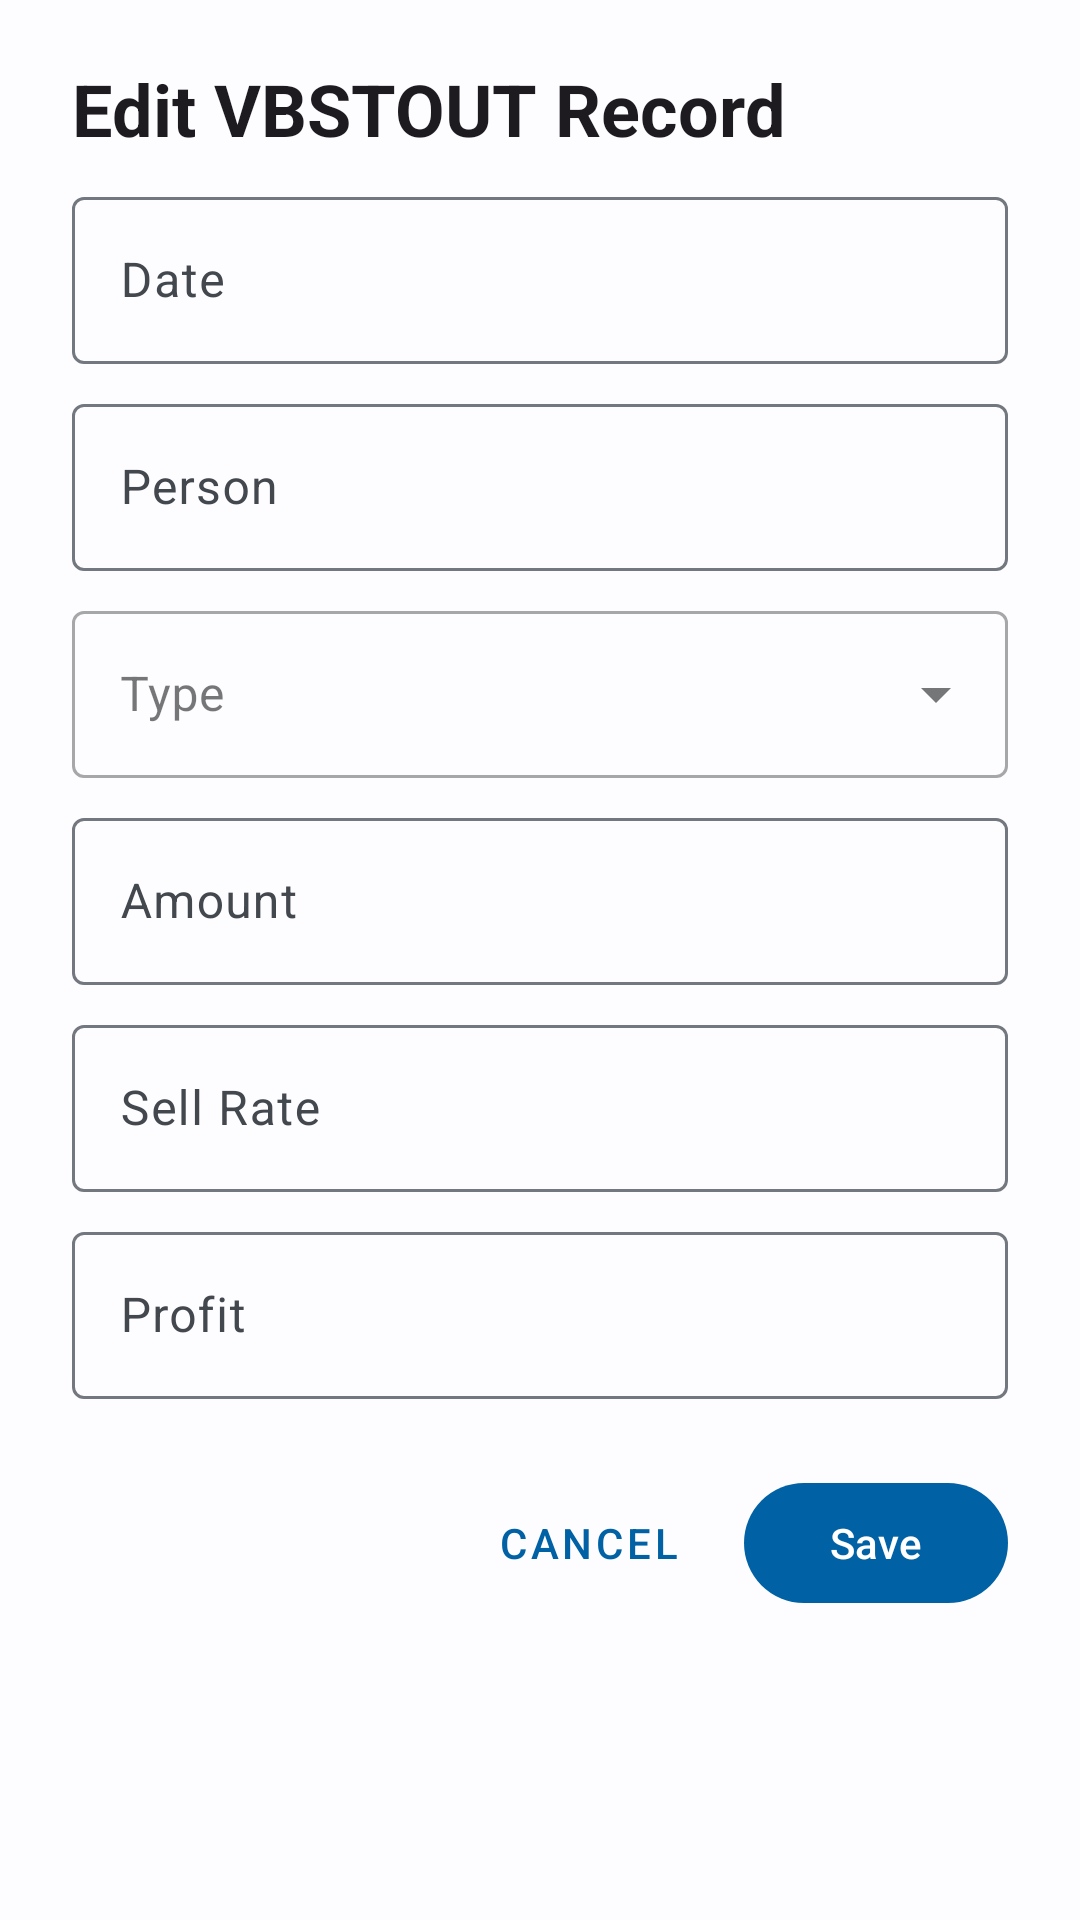

Android layout source for this screen:
<!-- AndroidManifest.xml: application theme Base.Theme.DBST -->
<!-- res/layout/dialog_edit_vbstout.xml -->
<?xml version="1.0" encoding="utf-8"?>
<androidx.constraintlayout.widget.ConstraintLayout xmlns:android="http://schemas.android.com/apk/res/android"
    xmlns:app="http://schemas.android.com/apk/res-auto"
    android:layout_width="match_parent"
    android:layout_height="wrap_content"
    android:paddingHorizontal="24dp"
    android:paddingVertical="20dp">

    <com.google.android.material.textview.MaterialTextView
        android:id="@+id/dialog_title"
        android:layout_width="match_parent"
        android:layout_height="wrap_content"
        android:text="Edit VBSTOUT Record"
        android:textAppearance="?attr/textAppearanceHeadlineSmall"
        android:textStyle="bold"
        android:layout_marginBottom="16dp"
        app:layout_constraintTop_toTopOf="parent"
        app:layout_constraintStart_toStartOf="parent"
        app:layout_constraintEnd_toEndOf="parent" />

    
    <com.google.android.material.textfield.TextInputLayout
        android:id="@+id/date_layout"
        android:layout_width="match_parent"
        android:layout_height="wrap_content"
        android:hint="Date"
        android:layout_marginTop="8dp"
        app:layout_constraintTop_toBottomOf="@id/dialog_title"
        app:layout_constraintStart_toStartOf="parent"
        app:layout_constraintEnd_toEndOf="parent">
        <com.google.android.material.textfield.TextInputEditText
            android:id="@+id/date_input"
            android:layout_width="match_parent"
            android:layout_height="wrap_content"
            android:selectAllOnFocus="true"
            android:imeOptions="actionNext"/>
    </com.google.android.material.textfield.TextInputLayout>

    
    <com.google.android.material.textfield.TextInputLayout
        android:id="@+id/person_layout"
        android:layout_width="match_parent"
        android:layout_height="wrap_content"
        android:hint="Person"
        android:layout_marginTop="8dp"
        app:layout_constraintTop_toBottomOf="@id/date_layout"
        app:layout_constraintStart_toStartOf="parent"
        app:layout_constraintEnd_toEndOf="parent">
        <com.google.android.material.textfield.TextInputEditText
            android:id="@+id/person_input"
            android:layout_width="match_parent"
            android:layout_height="wrap_content"
            android:selectAllOnFocus="true"
            android:imeOptions="actionNext"
            android:inputType="textCapSentences"/>
    </com.google.android.material.textfield.TextInputLayout>

    
    <com.google.android.material.textfield.TextInputLayout
        android:id="@+id/type_layout"
        android:layout_width="match_parent"
        android:layout_height="wrap_content"
        android:hint="Type"
        style="@style/Widget.MaterialComponents.TextInputLayout.OutlinedBox.ExposedDropdownMenu"
        android:layout_marginTop="8dp"
        app:layout_constraintTop_toBottomOf="@id/person_layout"
        app:layout_constraintStart_toStartOf="parent"
        app:layout_constraintEnd_toEndOf="parent">
        <com.google.android.material.textfield.MaterialAutoCompleteTextView
            android:id="@+id/type_dropdown"
            android:layout_width="match_parent"
            android:layout_height="wrap_content"
            android:contentDescription="@null"
            android:importantForAccessibility="no"
            android:inputType="none"
            android:focusable="true"
            android:clickable="true" />
    </com.google.android.material.textfield.TextInputLayout>

    
    <com.google.android.material.textfield.TextInputLayout
        android:id="@+id/amount_layout"
        android:layout_width="match_parent"
        android:layout_height="wrap_content"
        android:hint="@string/amount_hint"
        android:layout_marginTop="8dp"
        app:layout_constraintTop_toBottomOf="@id/type_layout"
        app:layout_constraintStart_toStartOf="parent"
        app:layout_constraintEnd_toEndOf="parent">
        <com.google.android.material.textfield.TextInputEditText
            android:id="@+id/amount_input"
            android:layout_width="match_parent"
            android:layout_height="wrap_content"
            android:inputType="numberDecimal"
            android:selectAllOnFocus="true"
            android:imeOptions="actionNext"/>
    </com.google.android.material.textfield.TextInputLayout>

    
    <com.google.android.material.textfield.TextInputLayout
        android:id="@+id/sellrate_layout"
        android:layout_width="match_parent"
        android:layout_height="wrap_content"
        android:hint="Sell Rate"
        android:layout_marginTop="8dp"
        app:layout_constraintTop_toBottomOf="@id/amount_layout"
        app:layout_constraintStart_toStartOf="parent"
        app:layout_constraintEnd_toEndOf="parent">
        <com.google.android.material.textfield.TextInputEditText
            android:id="@+id/sellrate_input"
            android:layout_width="match_parent"
            android:layout_height="wrap_content"
            android:inputType="numberDecimal"
            android:selectAllOnFocus="true"
            android:imeOptions="actionNext"/>
    </com.google.android.material.textfield.TextInputLayout>

    
    <com.google.android.material.textfield.TextInputLayout
        android:id="@+id/profit_layout"
        android:layout_width="match_parent"
        android:layout_height="wrap_content"
        android:hint="Profit"
        android:layout_marginTop="8dp"
        app:layout_constraintTop_toBottomOf="@id/sellrate_layout"
        app:layout_constraintStart_toStartOf="parent"
        app:layout_constraintEnd_toEndOf="parent">
        <com.google.android.material.textfield.TextInputEditText
            android:id="@+id/profit_input"
            android:layout_width="match_parent"
            android:layout_height="wrap_content"
            android:inputType="numberDecimal"
            android:selectAllOnFocus="true"
            android:imeOptions="actionDone"/>
    </com.google.android.material.textfield.TextInputLayout>

    
    <LinearLayout
        android:layout_width="match_parent"
        android:layout_height="wrap_content"
        android:orientation="horizontal"
        android:gravity="end"
        android:layout_marginTop="24dp"
        app:layout_constraintTop_toBottomOf="@id/profit_layout"
        app:layout_constraintStart_toStartOf="parent"
        app:layout_constraintEnd_toEndOf="parent">

        <com.google.android.material.button.MaterialButton
            android:id="@+id/btn_cancel"
            style="@style/Widget.MaterialComponents.Button.TextButton"
            android:layout_width="wrap_content"
            android:layout_height="wrap_content"
            android:text="Cancel"
            android:layout_marginEnd="8dp" />

        <com.google.android.material.button.MaterialButton
            android:id="@+id/btn_save"
            android:layout_width="wrap_content"
            android:layout_height="wrap_content"
            android:text="Save" />
    </LinearLayout>
</androidx.constraintlayout.widget.ConstraintLayout>
<!-- resources referenced by this layout -->
<resources>
  <string name="amount_hint">Amount</string>
  <color name="md_theme_light_primary">#0061A4</color>
  <color name="md_theme_light_onPrimary">#FFFFFF</color>
  <color name="md_theme_light_primaryContainer">#D1E4FF</color>
  <color name="md_theme_light_onPrimaryContainer">#001D36</color>
  <color name="md_theme_light_secondary">#535F70</color>
  <color name="md_theme_light_onSecondary">#FFFFFF</color>
  <color name="md_theme_light_secondaryContainer">#D7E3F7</color>
  <color name="md_theme_light_onSecondaryContainer">#101C2B</color>
  <color name="md_theme_light_tertiary">#6B5778</color>
  <color name="md_theme_light_onTertiary">#FFFFFF</color>
  <color name="md_theme_light_tertiaryContainer">#F2DAFF</color>
  <color name="md_theme_light_onTertiaryContainer">#251431</color>
  <color name="md_theme_light_error">#BA1A1A</color>
  <color name="md_theme_light_errorContainer">#FFDAD6</color>
  <color name="md_theme_light_onError">#FFFFFF</color>
  <color name="md_theme_light_onErrorContainer">#410002</color>
  <color name="md_theme_light_background">#FDFCFF</color>
  <color name="md_theme_light_onBackground">#1A1C1E</color>
  <color name="md_theme_light_surface">#FDFCFF</color>
  <color name="md_theme_light_onSurface">#1A1C1E</color>
  <color name="md_theme_light_surfaceVariant">#DFE2EB</color>
  <color name="md_theme_light_onSurfaceVariant">#43474E</color>
  <color name="md_theme_light_outline">#73777F</color>
  <color name="md_theme_light_inverseOnSurface">#F1F0F4</color>
  <color name="md_theme_light_inverseSurface">#2F3033</color>
  <color name="md_theme_light_inversePrimary">#9ECAFF</color>
</resources>
